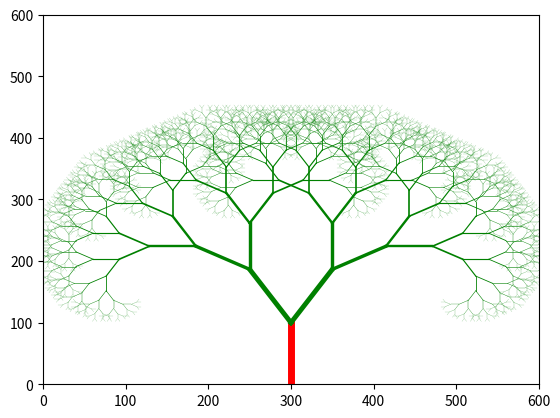

This figure's Python source:
import matplotlib as mpl
import matplotlib.pyplot as plt
import matplotlib.lines as lines
import numpy as np
import math
import random as rnd
from scipy.spatial import distance

#finds a point d distance away from (x1, y1) on line (x0,y0 -> x1,y1) using vectors
def point_at_d(start, end, d):
    pt1 = np.array([start[0], start[1]])
    pt2 = np.array([end[0], end[1]])
    res = pt2 - pt1
    absv = math.sqrt(res[0] * res[0] + res[1] * res[1])
    norm = res / absv
    final = pt2 + d * norm
    return final


#recursive method for building tree
def fractal(start, end, rotn, line_width, reduced_height):

    global min_height
    # exit condition where reduced height goes below min_height
    if reduced_height < min_height:
        return
    global currentAxis
    global random_colors
    global height_reduction
    global width_reduction
    red_height = height_reduction * reduced_height
    red_width = width_reduction * line_width
    colr1 = random_colors[rnd.randrange(0, len(random_colors))]
    colr2 = random_colors[rnd.randrange(0, len(random_colors))]

    #apply transformation to find out new rotated point
    trans1 = mpl.transforms.Affine2D().rotate_deg_around(start[0], start[1], rotn)
    txn1 = trans1.transform([end[0], end[1]])
    end1 = point_at_d((start[0], start[1]), (txn1[0], txn1[1]), red_height)
    line1 = lines.Line2D([start[0], txn1[0]], [start[1], txn1[1]], linewidth=red_width, color=colr1)
    currentAxis.add_line(line1)


    trans2 = mpl.transforms.Affine2D().rotate_deg_around(start[0], start[1], -rotn)
    txn2 = trans2.transform([end[0], end[1]])
    end2 = point_at_d((start[0], start[1]), (txn2[0], txn2[1]), red_height)
    line2 = lines.Line2D([start[0], txn2[0]], [start[1], txn2[1]], linewidth=red_width, color=colr2)
    currentAxis.add_line(line2)

    #recursive call
    fractal((line1.get_xdata()[1], line1.get_ydata()[1]), (end1[0], end1[1]), rotn, red_width, red_height)
    fractal((line2.get_xdata()[1], line2.get_ydata()[1]), (end2[0], end2[1]), rotn, red_width, red_height)


random_colors = ['green']
x_max = 600
height = 70
line_width = 5
width_reduction = 0.7
height_reduction = 0.75
min_height = 5
fig = plt.figure()
currentAxis = fig.add_subplot(1, 1, 1)
plt.xlim(0, x_max)
plt.ylim(0, x_max)
start = (120, 0)
ht = 100
line1 = lines.Line2D([x_max/2, x_max/2], [0, ht], color='r', linewidth=line_width)
currentAxis.add_line(line1)

fractal((line1.get_xdata()[1], line1.get_ydata()[1]), (line1.get_xdata()[1], line1.get_ydata()[1] + ht), 30, line_width, ht)
plt.show()


